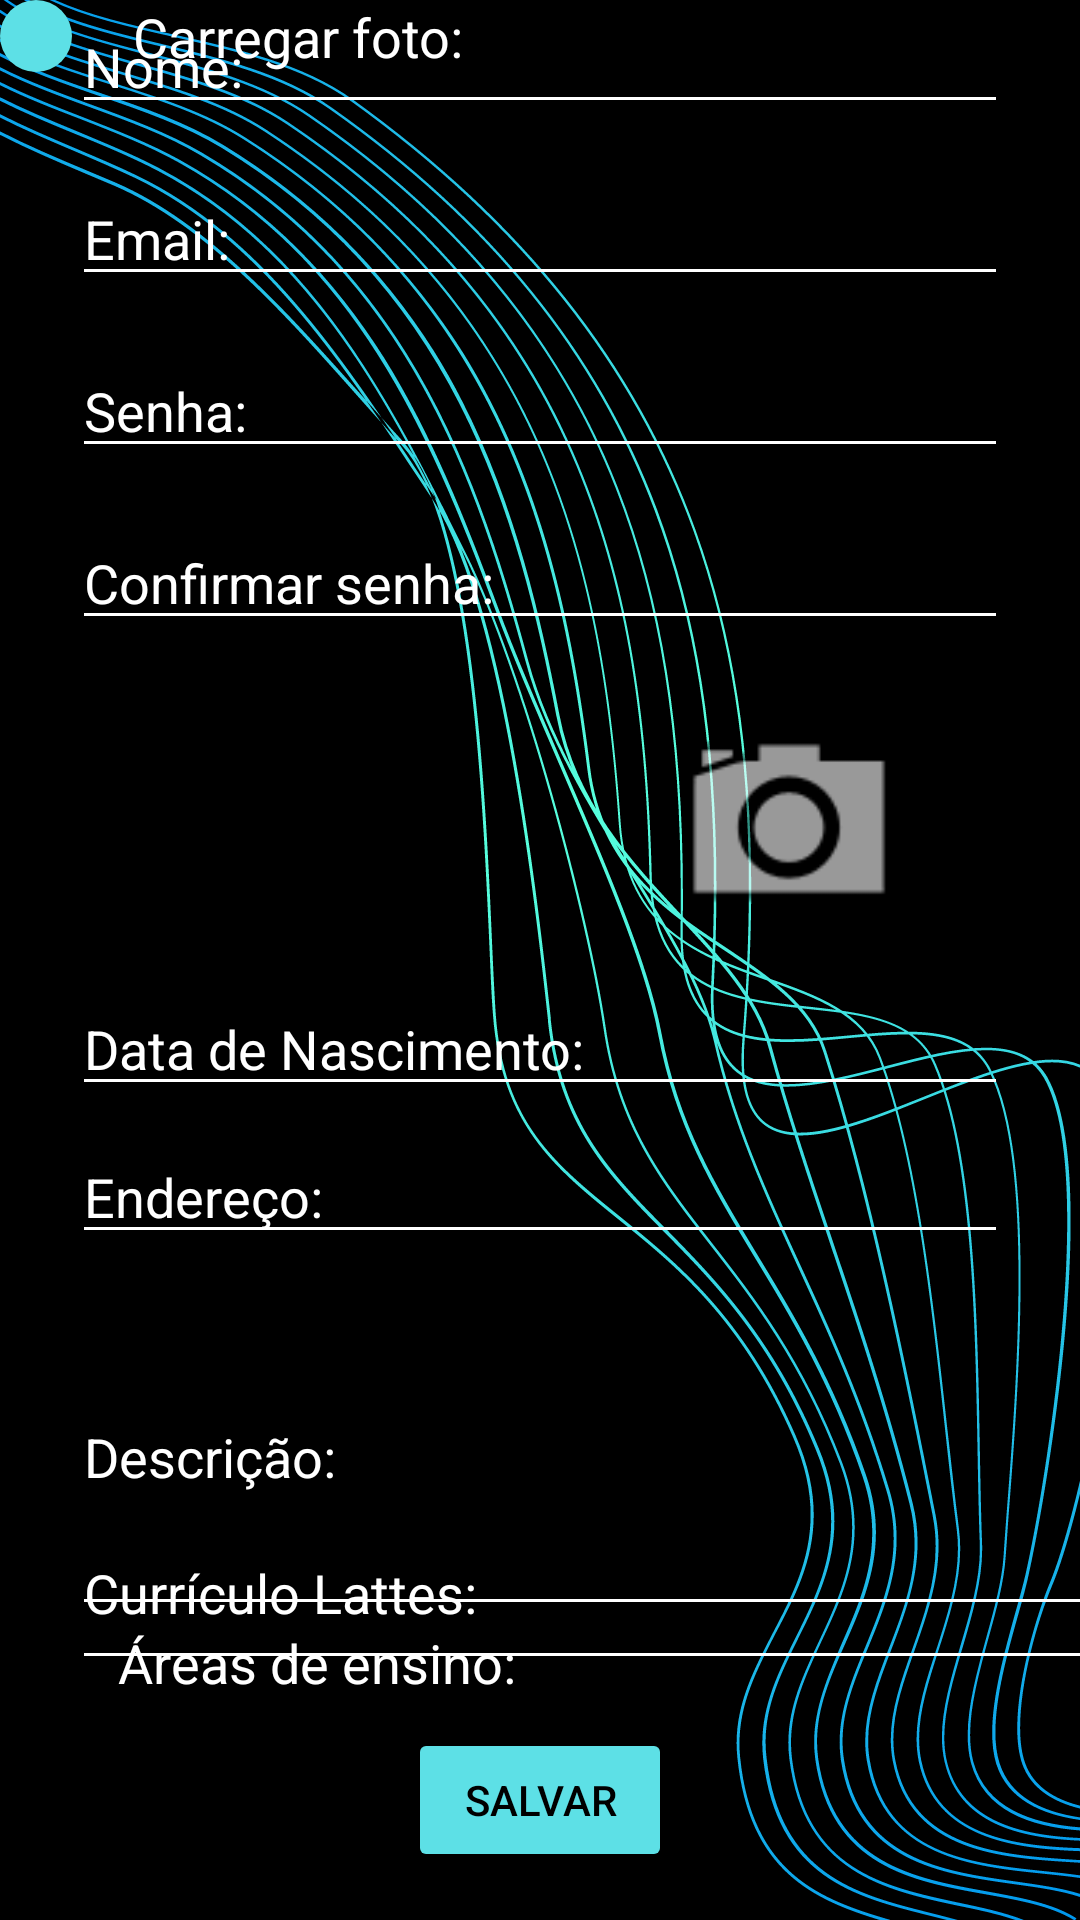

Layout XML and referenced resources for this Android screen:
<!-- AndroidManifest.xml: application theme Theme.TeachHelp -->
<!-- res/layout/activity_editar_perfil_instrutor.xml -->
<?xml version="1.0" encoding="utf-8"?>
<androidx.constraintlayout.widget.ConstraintLayout xmlns:android="http://schemas.android.com/apk/res/android"
    xmlns:app="http://schemas.android.com/apk/res-auto"
    xmlns:tools="http://schemas.android.com/tools"
    android:layout_width="match_parent"
    android:layout_height="match_parent"
    android:background="#FF000000"
    tools:context=".activity.ActivityEditarPerfilInstrutor">


    <ImageView
        android:id="@+id/imageView8"
        android:layout_width="wrap_content"
        android:layout_height="wrap_content"
        app:layout_constraintBottom_toBottomOf="parent"
        app:layout_constraintEnd_toEndOf="parent"
        app:layout_constraintHorizontal_bias="0.0"
        app:layout_constraintStart_toStartOf="parent"
        app:layout_constraintTop_toTopOf="parent"
        app:layout_constraintVertical_bias="1.0"
        app:srcCompat="@mipmap/cover" />

    <EditText
        android:id="@+id/etNome"
        android:layout_width="0dp"
        android:layout_height="wrap_content"
        android:layout_marginStart="24dp"
        android:layout_marginEnd="24dp"
        android:backgroundTint="#FFFFFF"
        android:ems="10"
        android:hint="Nome:"
        android:inputType="textPersonName"
        android:textColor="#FFFFFF"
        android:textColorHint="#FFFFFF"
        app:layout_constraintEnd_toEndOf="parent"
        app:layout_constraintHorizontal_bias="0.0"
        app:layout_constraintStart_toStartOf="parent"
        tools:layout_editor_absoluteY="16dp" />

    <EditText
        android:id="@+id/etEmail"
        android:layout_width="0dp"
        android:layout_height="wrap_content"
        android:layout_marginStart="24dp"
        android:layout_marginTop="16dp"
        android:layout_marginEnd="24dp"
        android:backgroundTint="#FFFFFF"
        android:ems="10"
        android:hint="Email:"
        android:inputType="textEmailAddress"
        android:textColor="#FFFFFF"
        android:textColorHint="#FFFFFF"
        app:layout_constraintEnd_toEndOf="parent"
        app:layout_constraintHorizontal_bias="1.0"
        app:layout_constraintStart_toStartOf="parent"
        app:layout_constraintTop_toBottomOf="@+id/etNome" />

    <TextView
        android:id="@+id/tvCarregarFoto"
        android:layout_width="0dp"
        android:layout_height="wrap_content"
        android:layout_marginStart="16dp"
        android:layout_marginEnd="16dp"
        android:backgroundTint="#FFFFFF"
        android:text="Carregar foto:"
        android:textAlignment="center"
        android:textColor="#FFFFFF"
        android:textSize="18sp"
        app:layout_constraintEnd_toStartOf="@+id/imgFotoInstrutor"
        app:layout_constraintHorizontal_bias="0.0"
        app:layout_constraintStart_toStartOf="parent"
        tools:layout_editor_absoluteY="282dp" />

    <EditText
        android:id="@+id/etEndereco"
        android:layout_width="0dp"
        android:layout_height="wrap_content"
        android:layout_marginStart="24dp"
        android:layout_marginTop="8dp"
        android:layout_marginEnd="24dp"
        android:backgroundTint="#FFFFFF"
        android:ems="10"
        android:hint="Endereço:"
        android:inputType="textPersonName"
        android:textColor="#FFFFFF"
        android:textColorHint="#FFFFFF"
        app:layout_constraintEnd_toEndOf="parent"
        app:layout_constraintHorizontal_bias="0.0"
        app:layout_constraintStart_toStartOf="parent"
        app:layout_constraintTop_toBottomOf="@+id/etDataNascInstrutor" />

    <EditText
        android:id="@+id/etDataNascInstrutor"
        android:layout_width="0dp"
        android:layout_height="wrap_content"
        android:layout_marginStart="24dp"
        android:layout_marginTop="8dp"
        android:layout_marginEnd="24dp"
        android:backgroundTint="#FFFFFF"
        android:ems="10"
        android:inputType="textPersonName"
        android:text="Data de Nascimento:"
        android:textColor="#FFFFFF"
        android:textColorHint="#FFFFFF"
        app:layout_constraintEnd_toEndOf="parent"
        app:layout_constraintHorizontal_bias="0.0"
        app:layout_constraintStart_toStartOf="parent"
        app:layout_constraintTop_toBottomOf="@+id/imgFotoInstrutor" />

    <TextView
        android:id="@+id/textView5"
        android:layout_width="163dp"
        android:layout_height="24dp"
        android:layout_marginStart="24dp"
        android:text="Áreas de ensino:"
        android:textAlignment="center"
        android:textColor="#FFFFFF"
        android:textSize="18dp"
        app:layout_constraintStart_toStartOf="parent"
        app:layout_constraintTop_toBottomOf="@+id/etDescricao" />

    <ImageView
        android:id="@+id/imgFotoInstrutor"
        android:layout_width="130dp"
        android:layout_height="90dp"
        android:layout_marginTop="16dp"
        android:layout_marginEnd="32dp"
        app:layout_constraintEnd_toEndOf="parent"
        app:layout_constraintTop_toBottomOf="@+id/etConfirmPassword"
        app:srcCompat="@android:drawable/ic_menu_camera" />

    <Button
        android:id="@+id/btnCadastrar"
        android:layout_width="wrap_content"
        android:layout_height="wrap_content"
        android:layout_marginStart="50dp"
        android:layout_marginEnd="50dp"
        android:layout_marginBottom="16dp"
        android:backgroundTint="#5de0e6"
        android:text="Salvar"
        android:textColor="#FF000000"
        app:layout_constraintBottom_toBottomOf="parent"
        app:layout_constraintEnd_toEndOf="parent"
        app:layout_constraintStart_toStartOf="parent" />

    <EditText
        android:id="@+id/etPassword"
        android:layout_width="0dp"
        android:layout_height="wrap_content"
        android:layout_marginStart="24dp"
        android:layout_marginTop="16dp"
        android:layout_marginEnd="24dp"
        android:backgroundTint="#FFFFFF"
        android:ems="10"
        android:hint="Senha:"
        android:inputType="textPassword"
        android:textColor="#FFFFFF"
        android:textColorHint="#FFFFFF"
        app:layout_constraintEnd_toEndOf="parent"
        app:layout_constraintStart_toStartOf="parent"
        app:layout_constraintTop_toBottomOf="@+id/etEmail" />

    <EditText
        android:id="@+id/etConfirmPassword"
        android:layout_width="0dp"
        android:layout_height="wrap_content"
        android:layout_marginStart="24dp"
        android:layout_marginTop="16dp"
        android:layout_marginEnd="24dp"
        android:backgroundTint="#FFFFFF"
        android:ems="10"
        android:hint="Confirmar senha:"
        android:inputType="textPassword"
        android:textColor="#FFFFFF"
        android:textColorHint="#FFFFFF"
        app:layout_constraintEnd_toEndOf="parent"
        app:layout_constraintStart_toStartOf="parent"
        app:layout_constraintTop_toBottomOf="@+id/etPassword" />

    <androidx.constraintlayout.widget.Group
        android:id="@+id/group"
        android:layout_width="27dp"
        android:layout_height="18dp" />

    <EditText
        android:id="@+id/etDescricao"
        android:layout_width="356dp"
        android:layout_height="116dp"
        android:layout_marginStart="24dp"
        android:layout_marginTop="8dp"
        android:layout_marginEnd="24dp"
        android:backgroundTint="#FFFFFF"
        android:ems="10"
        android:inputType="textPersonName"
        android:text="Descrição:"
        android:textColor="#FFFFFF"
        android:textColorHint="#FFFFFF"
        app:layout_constraintEnd_toEndOf="parent"
        app:layout_constraintHorizontal_bias="0.0"
        app:layout_constraintStart_toStartOf="parent"
        app:layout_constraintTop_toBottomOf="@+id/etEndereco" />

    <androidx.recyclerview.widget.RecyclerView
        android:id="@+id/rvMaterias"
        android:layout_width="0dp"
        android:layout_height="0dp"
        android:layout_marginStart="24dp"
        android:layout_marginTop="12dp"
        android:layout_marginEnd="24dp"
        app:layout_constraintBottom_toTopOf="@+id/etCurriculo"
        app:layout_constraintEnd_toEndOf="parent"
        app:layout_constraintHorizontal_bias="0.133"
        app:layout_constraintStart_toStartOf="parent"
        app:layout_constraintTop_toBottomOf="@+id/textView5" />

    <ImageButton
        android:id="@+id/imbAddAreas"
        android:layout_width="24dp"
        android:layout_height="24dp"
        android:background="@drawable/roundcorner"
        app:srcCompat="@drawable/baseline_add_24"
        tools:layout_editor_absoluteX="366dp"
        tools:layout_editor_absoluteY="622dp" />

    <EditText
        android:id="@+id/etCurriculo"
        android:layout_width="366dp"
        android:layout_height="61dp"
        android:layout_marginStart="24dp"
        android:layout_marginTop="16dp"
        android:layout_marginEnd="24dp"
        android:layout_marginBottom="16dp"
        android:backgroundTint="#FFFFFF"
        android:ems="10"
        android:inputType="textPersonName"
        android:text="Currículo Lattes:"
        android:textColor="#FFFFFF"
        android:textColorHint="#FFFFFF"
        app:layout_constraintBottom_toTopOf="@+id/btnCadastrar"
        app:layout_constraintEnd_toEndOf="parent"
        app:layout_constraintHorizontal_bias="0.0"
        app:layout_constraintStart_toStartOf="parent"
        app:layout_constraintTop_toBottomOf="@+id/rvMaterias"
        app:layout_constraintVertical_bias="0.238" />

</androidx.constraintlayout.widget.ConstraintLayout>
<!-- resources referenced by this layout -->
<resources>
  <!-- drawable roundcorner (drawable) -->
  <?xml version="1.0" encoding="utf-8"?>
  <shape xmlns:android="http://schemas.android.com/apk/res/android">
      <solid android:color="#5de0e6" />
      <corners android:radius="24dp" />
  </shape>
  <!-- mipmap cover: png bitmap (mipmap-hdpi, 217431 bytes) -->
  <style name="Theme.TeachHelp" parent="Theme.MaterialComponents.DayNight.DarkActionBar">
          
          <item name="colorPrimary">@color/purple_500</item>
          <item name="colorPrimaryVariant">@color/purple_700</item>
          <item name="colorOnPrimary">@color/white</item>
          
          <item name="colorSecondary">@color/teal_200</item>
          <item name="colorSecondaryVariant">@color/teal_700</item>
          <item name="colorOnSecondary">@color/black</item>
          
          <item name="android:statusBarColor">?attr/colorPrimaryVariant</item>
          
      </style>
  <color name="purple_500">#FF6200EE</color>
  <color name="purple_700">#FF3700B3</color>
  <color name="white">#FFFFFFFF</color>
  <color name="teal_200">#FF03DAC5</color>
  <color name="teal_700">#FF018786</color>
  <color name="black">#FF000000</color>
</resources>
